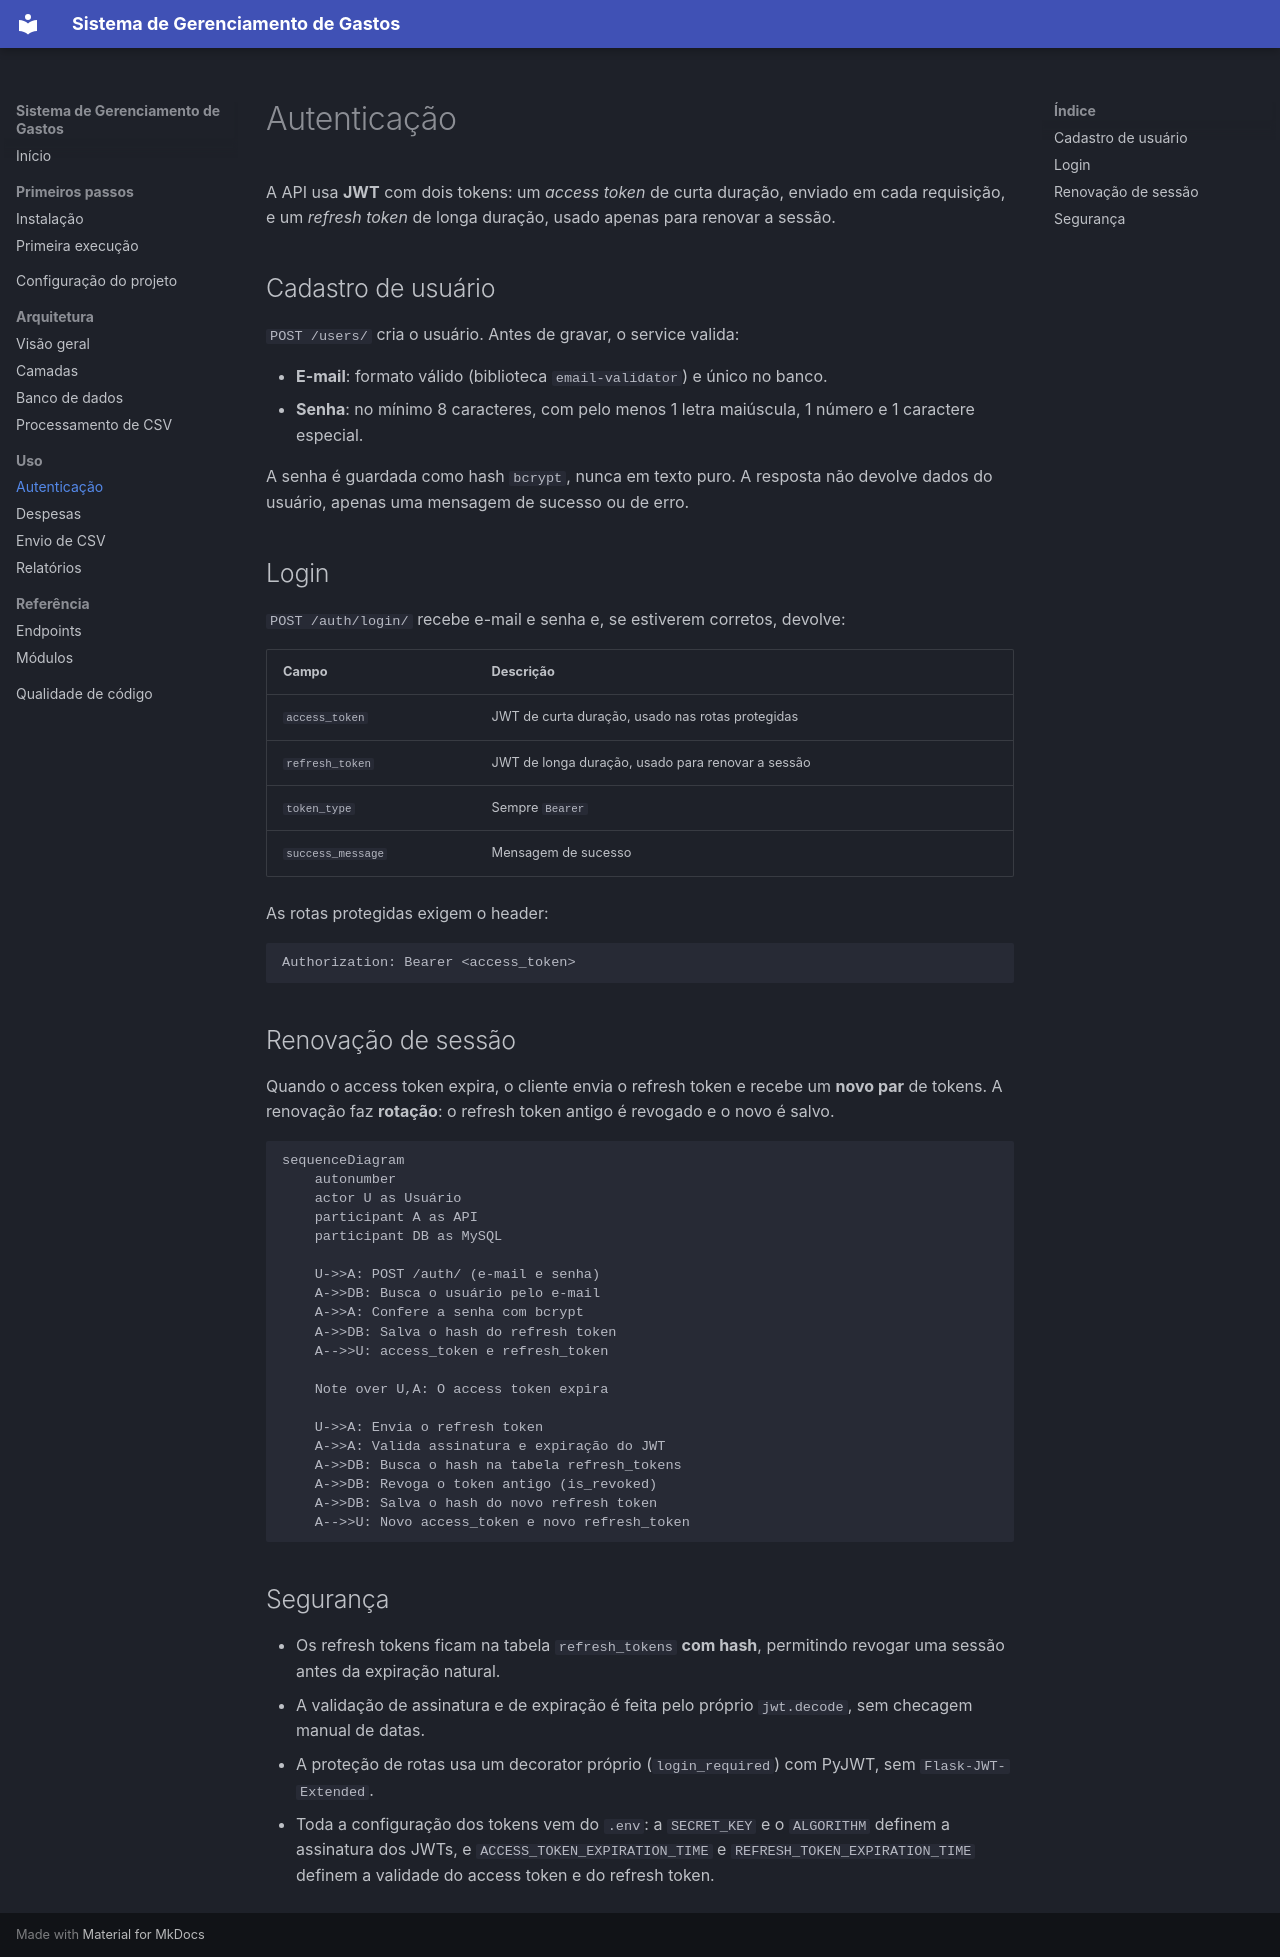

repository: Eric-Cardoso/expense-manager-api · page: usage/authentication/index.html · generator: mkdocs

# Autenticação

A API usa **JWT** com dois tokens: um *access token* de curta duração, enviado em cada requisição, e um *refresh token* de longa duração, usado apenas para renovar a sessão.

## Cadastro de usuário

`POST /users/` cria o usuário. Antes de gravar, o service valida:

- **E-mail**: formato válido (biblioteca `email-validator`) e único no banco.
- **Senha**: no mínimo 8 caracteres, com pelo menos 1 letra maiúscula, 1 número e 1 caractere especial.

A senha é guardada como hash `bcrypt`, nunca em texto puro. A resposta não devolve dados do usuário, apenas uma mensagem de sucesso ou de erro.

## Login

`POST /auth/login/` recebe e-mail e senha e, se estiverem corretos, devolve:

| Campo | Descrição |
|-------|-----------|
| `access_token` | JWT de curta duração, usado nas rotas protegidas |
| `refresh_token` | JWT de longa duração, usado para renovar a sessão |
| `token_type` | Sempre `Bearer` |
| `success_message` | Mensagem de sucesso |

As rotas protegidas exigem o header:

```text
Authorization: Bearer <access_token>
```

## Renovação de sessão

Quando o access token expira, o cliente envia o refresh token e recebe um **novo par** de tokens. A renovação faz **rotação**: o refresh token antigo é revogado e o novo é salvo.

```mermaid
sequenceDiagram
    autonumber
    actor U as Usuário
    participant A as API
    participant DB as MySQL

    U->>A: POST /auth/ (e-mail e senha)
    A->>DB: Busca o usuário pelo e-mail
    A->>A: Confere a senha com bcrypt
    A->>DB: Salva o hash do refresh token
    A-->>U: access_token e refresh_token

    Note over U,A: O access token expira

    U->>A: Envia o refresh token
    A->>A: Valida assinatura e expiração do JWT
    A->>DB: Busca o hash na tabela refresh_tokens
    A->>DB: Revoga o token antigo (is_revoked)
    A->>DB: Salva o hash do novo refresh token
    A-->>U: Novo access_token e novo refresh_token
```

## Segurança

- Os refresh tokens ficam na tabela `refresh_tokens` **com hash**, permitindo revogar uma sessão antes da expiração natural.
- A validação de assinatura e de expiração é feita pelo próprio `jwt.decode`, sem checagem manual de datas.
- A proteção de rotas usa um decorator próprio (`login_required`) com PyJWT, sem `Flask-JWT-Extended`.
- Toda a configuração dos tokens vem do `.env`: a `SECRET_KEY` e o `ALGORITHM` definem a assinatura dos JWTs, e `ACCESS_TOKEN_EXPIRATION_TIME` e `REFRESH_TOKEN_EXPIRATION_TIME` definem a validade do access token e do refresh token.
